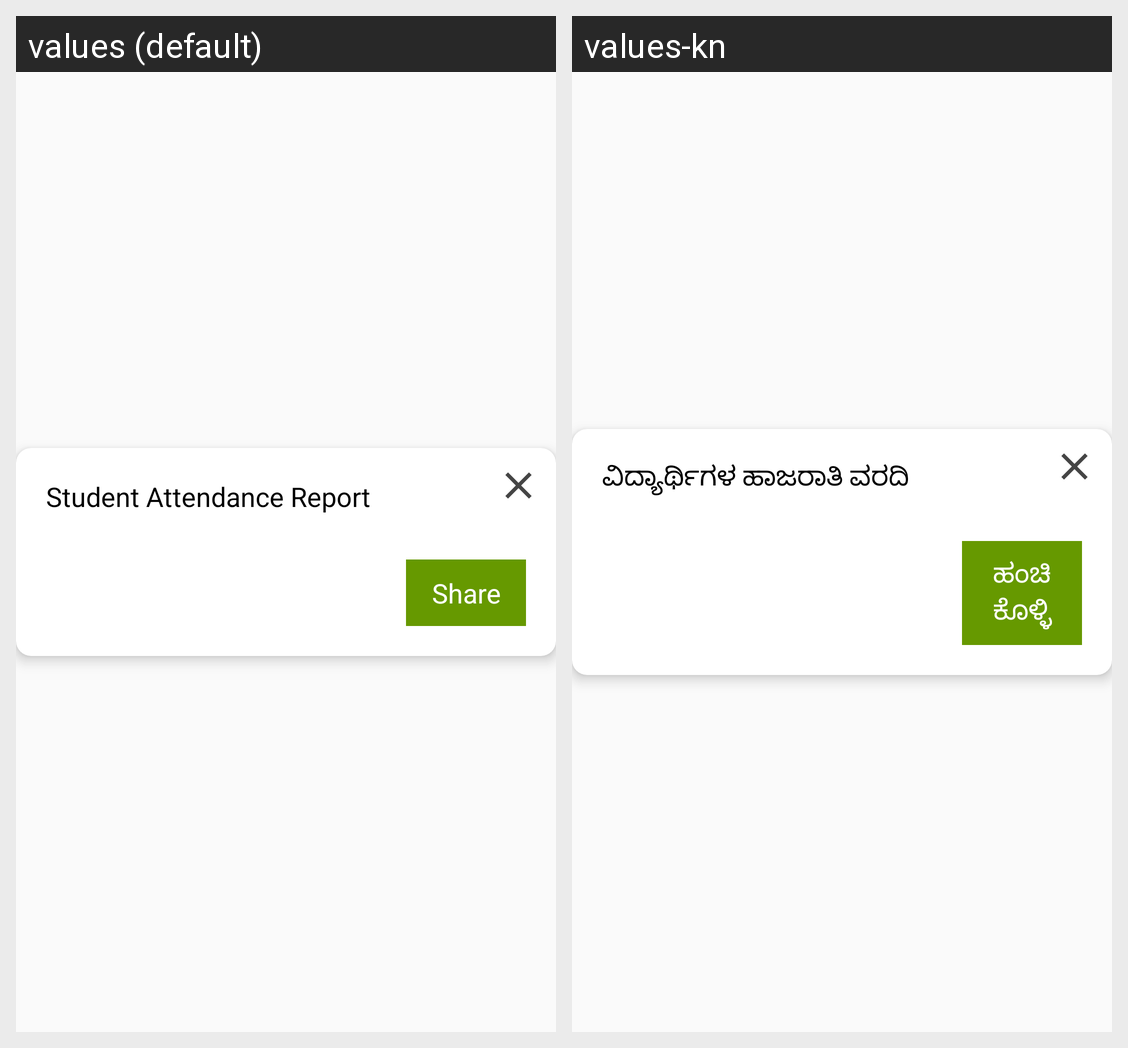

Strings drawn on this Android screen and how each of the app's shown locales translates them:
Android screen res/layout/dialog_video_attendance_share.xml rendered under 2 locales, left to right: values (default), values-kn. Device: Nexus 5 (rendered at 1080×1920; each locale shown at half size, 540×960, under a caption strip naming it); theme AppTheme.
Strings drawn on this screen, with the default value and each locale's value (text and hints the layout hard-codes, and strings that could not be matched under every locale, appear in the picture but are not listed):

student_attendance_report
  values: Student Attendance Report
  values-kn: ವಿದ್ಯಾರ್ಥಿಗಳ ಹಾಜರಾತಿ ವರದಿ

share_
  values: Share
  values-kn: ಹಂಚಿಕೊಳ್ಳಿ
